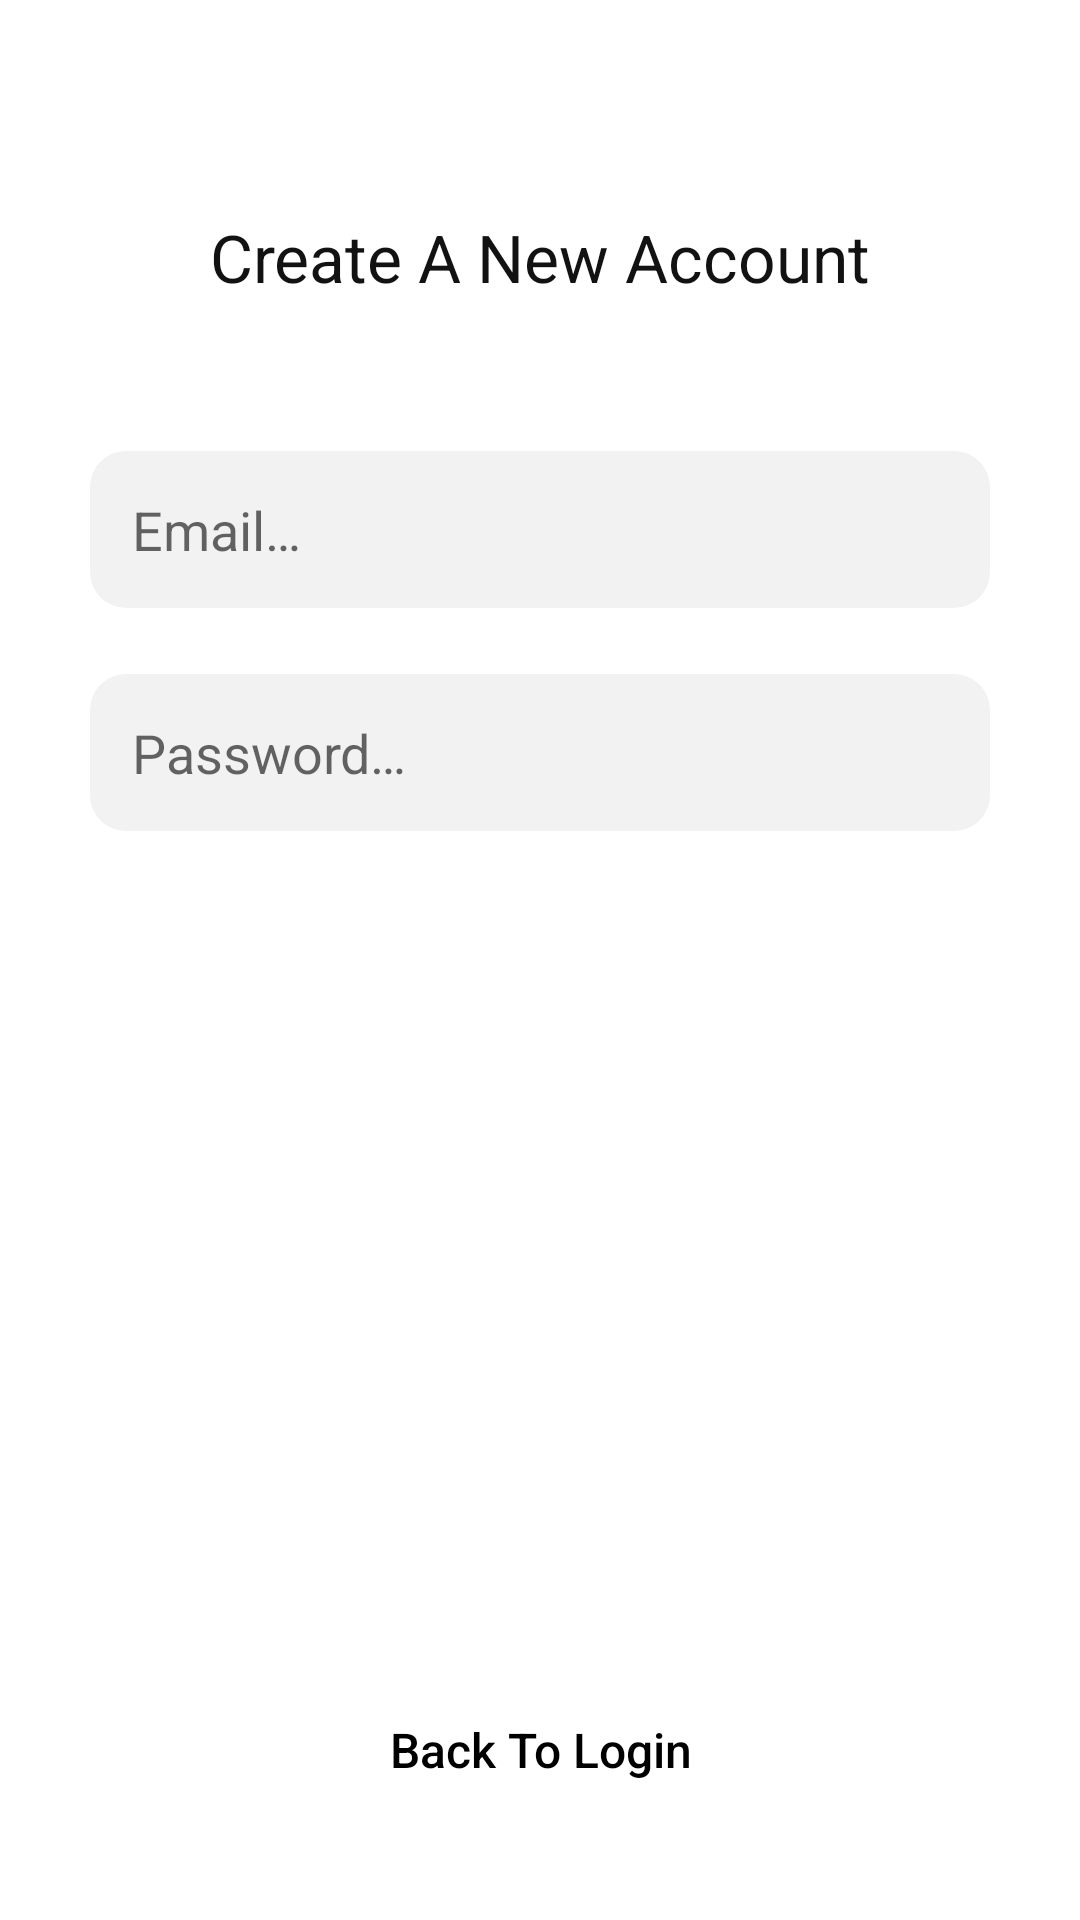

Write the Android layout XML for this screen, with the resource values it uses.
<!-- AndroidManifest.xml: application theme AppTheme -->
<!-- res/layout/activity_register.xml -->
<?xml version="1.0" encoding="utf-8"?>
<layout xmlns:android="http://schemas.android.com/apk/res/android"
    xmlns:app="http://schemas.android.com/apk/res-auto"
    xmlns:tools="http://schemas.android.com/tools">

    <data>

    </data>

    <androidx.constraintlayout.widget.ConstraintLayout
        android:layout_width="match_parent"
        android:layout_height="match_parent"
        tools:context=".ui.ui.Activity.RegisterActivity">

        <TextView
            android:id="@+id/createTxt"
            android:layout_width="wrap_content"
            android:layout_height="wrap_content"
            android:layout_marginTop="71dp"
            android:text="@string/create_a_new_account"
            android:textColor="@color/colorAccent"
            android:textSize="22sp"
            app:layout_constraintLeft_toLeftOf="parent"
            app:layout_constraintRight_toRightOf="parent"
            app:layout_constraintTop_toTopOf="parent" />

        <EditText
            android:id="@+id/createEmail"
            android:layout_width="match_parent"
            android:layout_height="wrap_content"
            android:layout_marginStart="30dp"
            android:layout_marginTop="50dp"
            android:layout_marginEnd="30dp"
            android:background="@drawable/editetext"
            android:hint="@string/email"
            android:padding="14dp"
            app:layout_constraintEnd_toEndOf="parent"
            app:layout_constraintStart_toStartOf="parent"
            app:layout_constraintTop_toBottomOf="@id/createTxt" />

        <EditText
            android:id="@+id/createPassword"
            android:layout_width="match_parent"
            android:layout_height="wrap_content"
            android:layout_marginStart="30dp"
            android:layout_marginTop="22dp"
            android:layout_marginEnd="30dp"
            android:background="@drawable/editetext"
            android:hint="@string/password"
            android:padding="14dp"
            app:layout_constraintEnd_toEndOf="parent"
            app:layout_constraintStart_toStartOf="parent"
            app:layout_constraintTop_toBottomOf="@id/createEmail" />

        <com.google.android.material.button.MaterialButton
            android:id="@+id/createAccount"
            style="@style/Widget.AppCompat.Button.Borderless"
            android:layout_width="match_parent"
            android:layout_height="wrap_content"
            android:layout_marginStart="30dp"
            android:layout_marginTop="22dp"
            android:layout_marginEnd="30dp"
            android:padding="20dp"
            android:text="@string/create_account"
            android:textAllCaps="false"
            android:textColor="@android:color/white"
            android:textSize="16sp"
            app:backgroundTint="#121212"
            app:cornerRadius="15dp"
            app:layout_constraintEnd_toEndOf="parent"
            app:layout_constraintStart_toStartOf="parent"
            app:layout_constraintTop_toBottomOf="@id/createPassword" />

        <com.google.android.material.button.MaterialButton
            android:id="@+id/backToLogin"
            style="@style/Widget.AppCompat.Button.Borderless"
            android:layout_width="match_parent"
            android:layout_height="wrap_content"
            android:layout_marginStart="30dp"
            android:layout_marginEnd="30dp"
            android:layout_marginBottom="20dp"
            android:padding="20dp"
            android:text="@string/back_to_login"
            android:textAllCaps="false"
            android:textSize="16sp"
            android:textColor="@android:color/black"
            app:backgroundTint="@android:color/transparent"
            app:cornerRadius="15dp"
            app:layout_constraintBottom_toBottomOf="parent"
            app:layout_constraintEnd_toEndOf="parent"
            app:layout_constraintStart_toStartOf="parent"
            app:strokeColor="@color/colorAccent"
            app:strokeWidth="2dp" />

    </androidx.constraintlayout.widget.ConstraintLayout>
</layout>
<!-- resources referenced by this layout -->
<resources>
  <color name="colorAccent">#121212</color>
  <!-- drawable editetext (drawable) -->
  <shape xmlns:android="http://schemas.android.com/apk/res/android"
      android:shape="rectangle">
      <corners
          android:bottomLeftRadius="12dp"
          android:bottomRightRadius="12dp"
          android:topLeftRadius="12dp"
          android:topRightRadius="12dp" />
      <solid android:color="@color/EditText" />
  </shape>
  <string name="back_to_login">Back To Login</string>
  <string name="create_a_new_account">Create A New Account</string>
  <string name="create_account">Create Account</string>
  <string name="email">Email…</string>
  <string name="password">Password…</string>
  <style name="AppTheme" parent="Theme.MaterialComponents.Light.DarkActionBar">
          
          <item name="colorPrimary">@color/colorPrimary</item>
          <item name="colorPrimaryDark">@color/colorPrimaryDark</item>
          <item name="colorAccent">@color/colorAccent</item>
      </style>
  <color name="EditText">#F2F2F2</color>
  <color name="colorPrimary">#FF0000</color>
  <color name="colorPrimaryDark">#FFFFFF</color>
</resources>
